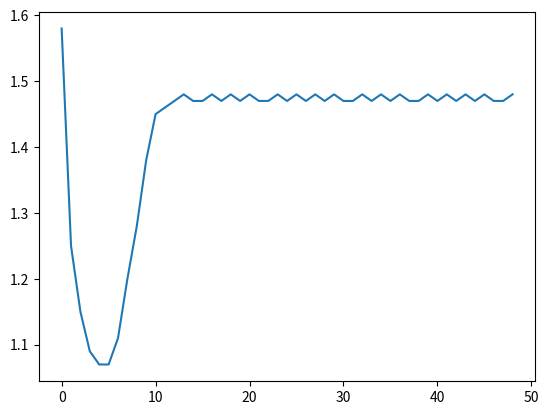
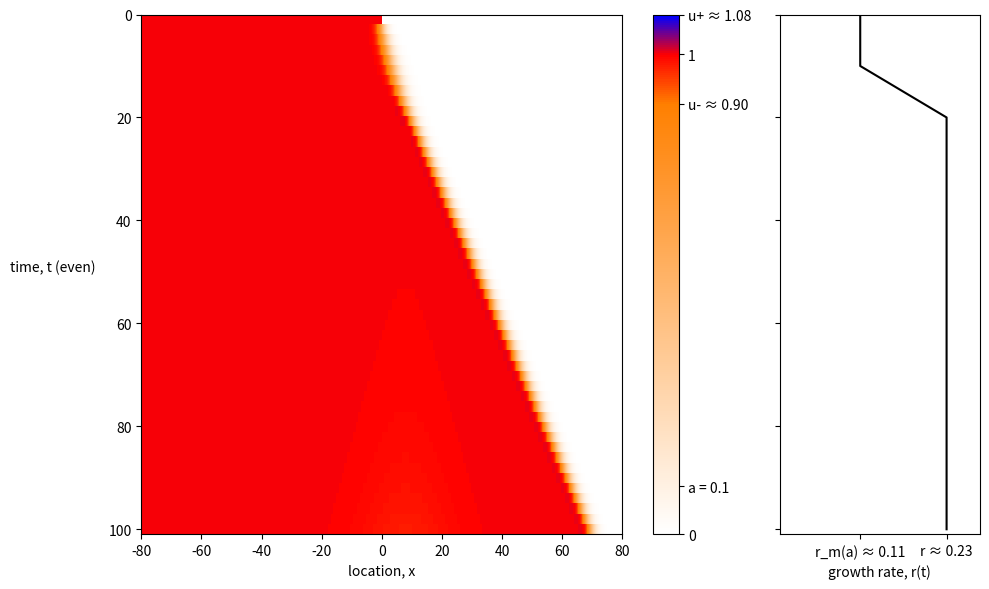

Write the Python code that produced these figures, in order. (Note: this script raises an exception after producing the figures.)
import numpy
from scipy import ndimage
from typing import *
import matplotlib.pyplot as plt

# TODO: replace n_domain_radius and n_kernel_radius with floats, its more interpretable
# TODO: i think next steps, it let u* be the largest fixed point of g(u,a,r)
# then start the initial datum from (u*, 0) and track the points
# alpha(t) = sup { x | forall y leq x, |u_t(y) - g^t(u*)| < epsilon }
# and beta(t) = inf { x | forall y geq x, |u_t(y)| < epsilon }
# and track (beta(t) - alpha(t)) / t ?

# Ricker model. https://en.wikipedia.org/wiki/Ricker_model
def ricker_map(r: float) -> Callable[[float], float]:
    return lambda u: u * numpy.exp(r * (1 - u))

# Vortkamp growth model. https://doi.org/10.1007/s11538-020-00750-x
def vortkamp_map(r: float, a: float) -> Callable[[float], float]:
    return lambda u: u * numpy.exp(r * (1 - u) * (u/a - 1))

# global argmax of vortkamp map.
def vortkamp_argmax (r: float, a: float) -> Callable[[float], float]:
    return 1/4 * (1 + a + (1 + 2*a + 8*a/r + a**2)**(1/2))

# global max of vortkamp map.
def vortkamp_max (r: float, a: float) -> Callable[[float], float]:
    g = vortkamp_map(r, a)
    return g(vortkamp_argmax(r, a))

# Vortkamp et al model, alternate parameterization.
def vortkamp_map_alt(r: float, a: float) -> Callable[[float], float]:
    return lambda u: u * numpy.exp(r*(1 - u)*(u - a))

# Schreiber growth model. https://doi.org/10.1016/S0040-5809(03)00072-8
def schreiber_map(r: float, m: float, s: float) -> Callable[[float], float]:
    return lambda u: u * numpy.exp(r*(1 - u) - m/(1 + s*u))

# Laplace kernel. https://en.wikipedia.org/wiki/Laplace_distribution
def laplace_kernel(a: float = 1) -> Callable[[float], float]:
    return lambda x: a/2 * numpy.exp(-a * numpy.abs(x))

def detect_period_vortkamp(r: float, a: float, n: int = 10, eps: float = 1e-10, delta: float = 1e-10) -> dict:
    """
    A recursive period-detecting function specialized to the Vortkamp map.
    Exploits the fact that any periodic point will lie in (1, umax) where umax is the global maximum.

    Inumpy.ts:
        r: float, a: float
            Vortkamp map parameters. We need to keep a around for the recursion.
        n: int
            Max number of recursions and/or reductions in the padding parameter eps.
        eps: float
            Used for padding the search interval. Can be dynamically decreased at the cost of n.
        delta: float
            Used to approximate derivative of iterates of f.
    Output:
        Either None, or a dict with two fields:
            'root': float
                One of the periodic points.
            'period': int
                The period of the root.
    """
    # fetch the vortkamp max point
    g = vortkamp_map(r, a)
    umax = vortkamp_max(r, a)
    from scipy.optimize import root_scalar
    def _detect_period_recursor(f: Callable[[float], float], root: float, period: int, n: int, eps: float):
        if n == 0:
            return None
        abs_deriv_at_root = abs((f(root + delta) - f(root))/delta)
        if abs_deriv_at_root < 1:
            return {'root': root, 'period': period}
        elif abs_deriv_at_root == 1:
            return None
        else:
            ff = lambda u: f(f(u))
            try:
                root_next = root_scalar(lambda u: ff(u) - u, bracket=[root + eps, umax - eps], method='brentq').root
                #print(root_next)
                return _detect_period_recursor(ff, root_next, 2*period, n - 1, eps)
            except ValueError:
                return _detect_period_recursor(f, root, period, n - 1, eps/10)
    return _detect_period_recursor(g, root = 1.0, period = 1, n = n, eps = eps)

def classify_vortkamp_map(r: float, a: float) -> dict:
    """
    Partial classification of the dynamics of the Vortkamp model.
    Useful for autogenerating heatmaps.
    
    Inumpy.ts:
        r: float
            Intrinsic per-capita growth rate for the Vortkamp model.
        a: float
            Allee threshold for the Vortkamp model.

    Output:
        dict with several fields:
            'zero_stable': bool
                Whether u = 0 is (asymptotically) stable. This is true iff. as r > 0.
            'positive_attractor': Optional[bool]
                Does a positive attractor exist?
            'cycle': Optional[numpy.ndarray]
                The positive stable cycle, if it can be found.
                Chosen so that the maximal element is first.
            'period': Optional[int]
                The period of the cycle.
    """
    if r < 0:
        raise ValueError(f"r = {r} but must be nonnegative.")
    if a < 0 or a > 1:
        raise ValueError(f"a = {a} but must be in (0, 1].")
    
    # prefill result
    data = {
        'zero_stable': None,
        'positive_attractor': None,
        'cycle': None,
        'period': None
    }
    if a == 0:
        return data

    
    data['zero_stable'] = r > 0
    if not data['zero_stable']:
        data['positive_attractor'] = False
        return data
    g = vortkamp_map(r, a)

    # the positive attractor exists iff. g(umax) > a where umax is the global max.
    umax = vortkamp_max(r, a)
    u0 = g(umax)
    if u0 < a:
        data['positive_attractor'] = False
    elif u0 > a:
        data['positive_attractor'] = True
        period = detect_period_vortkamp(r, a)
        if period:
            root = period['root']
            p = period['period']
            cycle = [root]
            for i in range(p - 1):
                cycle.append(g(cycle[i]))
            data['cycle'] = numpy.array(cycle, dtype=numpy.float64)
            data['period'] = p
    return data

def positive_attractor(r, a):
    # there is a positive attractor if g(umax) > a where umax is the global max.
    g = vortkamp_map(r, a)
    umax = vortkamp_max(r, a)
    return g(umax) > a

def find_r_threshold(a: float) -> float:
    """
    Given a, finds the corresponding threshold above which the map has no stable attractor.
    """
    r0 = 1
    if positive_attractor(r0, a):
        s = 2
        while positive_attractor(r0, a):
            r0 *= s
    else:
        s = 1/2
        while not positive_attractor(r0, a):
            r0 *= s
    f = lambda r: vortkamp_map(r, a)(vortkamp_max(r, a)) - a
    from scipy.optimize import root_scalar
    root = root_scalar(f, bracket=[r0 / s, r0], method='brentq').root
    return root

    #print(r0, a)
    #print(positive_attractor(r0, a))
# print(find_r_threshold(a=0.5))
# import numpy as np
# import matplotlib.pyplot as plt
# import matplotlib as mpl

#print(classify_vortkamp_map(3.5, 0.3))
# I think just do a bifurcation plot
from tqdm import tqdm
def heatmap_periods(a_vals, r_vals, p_max=16):
    Z = numpy.full((len(a_vals), len(r_vals)), numpy.nan)

    for j, r in enumerate(r_vals):
        sweep = False
        for i, a in enumerate(a_vals):
            print(a, r)
            if sweep:
                Z[i, j] = 1
            else:

                try:
                    out = classify_vortkamp_map(r, a)
                    if out['positive_attractor'] and out['period'] is not None:
                        p = out['period']
                        Z[i, j] = min(p, p_max)  # clamp if too large
                        if p == 1:
                            sweep = True
                        #print(r, a, p)
                except Exception:
                    pass
    #return Z

    # grids
    a_vals = numpy.linspace(0.2, 0.8, 150)
    r_vals = numpy.linspace(1, 3.0, 150)

    Z = heatmap_periods(a_vals, r_vals, p_max=16)

    # colormap: discrete integers, grey for NaN
    P_MAX = 4
    cmap = plt.cm.get_cmap('tab20', 2**P_MAX).copy()
    cmap.set_bad('lightgrey')
    bounds = numpy.arange(0.5, 2**P_MAX + 1.5)
    norm = mpl.colors.BoundaryNorm(bounds, cmap.N)

    fig, ax = plt.subplots(figsize=(7, 5))
    im = ax.imshow(
        Z,
        origin='lower',
        aspect='auto',
        extent=[r_vals[0], r_vals[-1], a_vals[0], a_vals[-1]],
        cmap=cmap, norm=norm, interpolation='nearest'
    )
    ax.set_xlabel("r")
    ax.set_ylabel("a")
    cbar = fig.colorbar(im, ax=ax, ticks=[2**p for p in range(P_MAX)])
    cbar.set_label("detected period")
    ax.set_title("Vortkamp map: period of positive attractor")

    plt.tight_layout()
    plt.show()

# a_vals = numpy.linspace(0, 1, 300)
# s_vals = numpy.linspace(0, 1, 300)
# import numpy as np
# import matplotlib.pyplot as plt
# import matplotlib as mpl
# from tqdm import tqdm
# # map periods directly to indices
# color_dict = {1: 0, 2: 1, 4: 2, 8: 3, 16: 4}
# colors = ["blue", "orange", "green", "red", "purple"]  # one per category
# color_dict = {k: i for (i, k) in enumerate(colors)}
# Z = numpy.full((len(a_vals), len(s_vals)), numpy.nan)

# for j, s in tqdm(list(enumerate(s_vals))):
#     sweep = False
    
#     r = s / (1 - s)
#     for i, a in enumerate(a_vals):
#         if sweep:
#             Z[i,j] = color_dict["blue"]  # index for period 1
#         else:
#             try:
#                 out = classify_vortkamp_map(r, a)
#                 if out['positive_attractor'] and out['period'] is not None:
#                     p = out['period']
#                     if p == 1:
#                         Z[i,j] = color_dict["blue"]
#                     if p == 2:
#                         Z[i,j] = color_dict["red"]
#                     if p == 3:
#                         Z[i,j] = color_dict["blue"]
#                     if p == 4:
#                         Z[i,j] = color_dict["rede"]
#                     #if p in color_dict:
#                     #    Z[i, j] = color_dict[p]
#                     if p == 1:
#                         sweep = True
#             except Exception:
#                 pass

# # build colormap and plot
# cmap = mpl.colors.ListedColormap(colors)
# norm = mpl.colors.BoundaryNorm(numpy.arange(-0.5, len(colors)+0.5, 1), cmap.N)

# fig, ax = plt.subplots()
# im = ax.imshow(Z, cmap=cmap, norm=norm, origin="lower",
#                extent=[s_vals[0], s_vals[-1], a_vals[0], a_vals[-1]])

# cbar = fig.colorbar(im, ax=ax, ticks=list(color_dict.values()))
# cbar.ax.set_yticklabels(list(color_dict.keys()))  # show periods instead of indices
# cbar.set_label("detected period")

#plt.show()


# # colormap: discrete integers, grey for NaN
# valid_periods = numpy.array([1, 2, 4, 8, 16])
# Z_clean = Z.copy()
# Z_clean[Z_clean > 16] = 16
# is_pow2 = numpy.isin(Z_clean, valid_periods)
# Z_clean[~is_pow2] = numpy.nan   # render as grey

# # discrete colormap with exactly 5 bins
# colors = ["#1271b4", "#e6c244", "#f07d50", "#ff0e0e",]  # pick your 5
# cmap = mpl.colors.ListedColormap(colors)
# cmap.set_bad("lightgrey")  # NaNs

# # bin edges centered around the categories
# bounds = numpy.array([0.5, 1.5, 2.5, 4.5, 8.5,])
# norm = mpl.colors.BoundaryNorm(bounds, cmap.N)

# fig, ax = plt.subplots(figsize=(7, 5))
# im = ax.imshow(
#     Z_clean,
#     origin="lower",
#     aspect="auto",
#     extent=[s_vals[0], s_vals[-1], a_vals[0], a_vals[-1]],
#     cmap=cmap,
#     norm=norm,
#     interpolation="nearest",
# )

# ax.set_xlabel("s")
# ax.set_ylabel("a")

# # cbar = fig.colorbar(im, ax=ax, ticks=valid_periods)
# # cbar.set_label("detected period")
# # ax.set_xlabel("s")
# # ax.set_ylabel("a")
# #cbar = fig.colorbar(im, ax=ax)#, ticks=[2**p for p in range(P_MAX)])
# #cbar.set_label("detected period")
# ax.set_title("Vortkamp map: period of positive attractor")
# s_curve = numpy.linspace(s_vals[0], s_vals[-1], 1000)

# ax.plot(s_curve, s_curve, color="black", lw=1.5, ls="--", label="a = s")
# ax.plot(2*s_curve/(1+s_curve), s_curve, color="red", lw=1.5, ls="--", label="2a = s")
# ax.set_xlim(0, 1)
# ax.set_ylim(0, 1)
# ax.legend(frameon=False, loc="upper left")
# plt.tight_layout()
# plt.show()

def solve_ide(
    growth_map: Callable[[float], float],
    kernel_density_fn: Callable[[float], float],
    initial_data: Callable[[float], float],
    xmin: float,
    xmax: float,
    kernel_radius: float,
    dx: float,
    n_steps: int,
    normalize_kernel: bool = True
) -> dict:
    """
    Solve the IDE with generic initial data:
        u(x, t + 1) = ∫ k(x - y) g(u(y, t)) dy
        u(x, 0)     = u0(x)
    Assumes the solution is constant outside [xmin, xmax].

    Alternatively, can be viewed as solving the IDE on a bounded domain:
        u(x, t + 1) = ∫_∞^xmin    k(x - z) g(u(xmin, t)) dz
                    + ∫_xmin^xmax k(x - z) g(u(z,    t)) dz
                    + ∫_xmax^∞    k(x - z) g(u(xmax, t)) dz
    with dynamic boundary conditions:
        u(xmin, t + 1) = g(u(xmin, t))
        u(xmax, t + 1) = g(u(xmax, t))

    Inumpy.ts:
        growth_map: Callable[[float], float]
            Scalar growth function.
        kernel_density_fn: Callable[[float], float]
            Kernel function. Assumed to be symmetric.
        initial_data: Callable[[float], float]
            Initial data function.
        xmin: float, xmax: float
            Left and right domain endpoints.
        kernel_radius: float
            Kernel radius.
        dx: float,
            Spacing between grid points.
            Must divide both (xmax - xmin) and kernel_radius.
        n_steps: int
            Number of time steps to simulate.
        normalize_kernel: bool
            Whether to divide the kernel by its sum.
            Default is true so it is a probability kernel.
    Output:
        dict with two fields:
            'domain': ndarray
                1d array of domain points,
                i.e. {-n*dx, ..., n*dx} where n = (xmax - xmin) / dx.
            'solution': ndarray
                2d array of shape (n_steps + 1, n) containing the solution surface.
    """

    assert(((xmax - xmin) / dx).is_integer())
    assert((kernel_radius / dx).is_integer())

    domain = numpy.arange(xmin, xmax + dx, dx)
    kernel_domain = numpy.arange(-kernel_radius, kernel_radius + dx, dx)

    kernel = kernel_density_fn(kernel_domain)
    if normalize_kernel:
        kernel /= numpy.sum(kernel)

    soln = numpy.zeros((n_steps + 1, len(domain)))
    soln[0] = initial_data(domain)

    for t in range(n_steps):
        soln[t + 1] = ndimage.convolve(growth_map(soln[t]), kernel, mode='nearest')
        # set boundary data
        soln[t + 1][0] = growth_map(soln[t][0])
        soln[t + 1][-1] = growth_map(soln[t][-1])

    return {
        'domain': domain,
        'solution': soln
    }

def solve_ide_step_data_adaptive(
    growth_map: Callable[[float], float],
    kernel_density_fn: Callable[[float], float],
    u_left: float,
    u_right: float,
    kernel_radius: float,
    dx: float,
    n_steps: int,
    tol: float,
    normalize_kernel: bool = True
) -> dict:
    """
    Solve the IDE with step initial data:
        u(x, t + 1) = ∫ k(x - y) g(u(y, t)) dy
        u(x, 0)     = { u_left  for x <= 0
                      { u_right for x > 0
    It uses an adaptive domain algorithm assuming everything outside the simulated region is constant.

    Inumpy.ts:
        growth_map: Callable[[float], float]
            Scalar growth function.
        kernel_density_fn: Callable[[float], float]
            Kernel function. Assumed to be symmetric.
        u_left: float, u_right: float
            Left and right values for the step initial data.
        kernel_radius: int
            Kernel radius.
        dx: float
            Distance between neighboring domain points.
            Must divide kernel_radius.
        n_steps: int
            Number of time steps to simulate.
        tol: float
            Tolerance for the adaptive domain algorithm.
        normalize_kernel: bool
            Whether to divide the kernel by its sum.
            Default is true so it is a probability kernel.
    Output:
        dict with two fields:
            'domain': ndarray
                1d spatial grid corresponding to the domain points,
                i.e. {-N*dx, ..., N*dx} where Nx is adaptively determined.
            'solution': ndarray
                2d array of shape (n_steps + 1, N) containing the solution surface.
    """
    from scipy import ndimage

    assert((kernel_radius / dx).is_integer())

    # set up the kernel
    n_kernel_radius = int(kernel_radius / dx)
    kernel_domain = numpy.arange(-n_kernel_radius, n_kernel_radius + 1) * dx
    kernel = kernel_density_fn(kernel_domain)
    if normalize_kernel:
        kernel /= numpy.sum(kernel)

    # the initial array has just two points
    # the left endpoint tracks the global position of the array
    # (to be glued together at the end)
    u0 = numpy.array([u_left, u_right])
    soln = []
    soln.append({
        'state': u0,
        'left_endpoint': 0,
    })
    
    for t in range(n_steps):
        
        u = soln[t]['state']
        left_endpoint = soln[t]['left_endpoint']

        u_left = u[0]
        u_right = u[-1]

        u = numpy.pad(u, (n_kernel_radius, n_kernel_radius), mode='edge')
        left_endpoint -= n_kernel_radius

        u = ndimage.convolve(growth_map(u), kernel, mode='nearest')

        u_left = growth_map(u_left)
        u_right = growth_map(u_right)

        index_chop_left  = numpy.where(numpy.abs(u - u_left) >= tol)[0][0]
        index_chop_right = numpy.where(numpy.abs(u - u_right) >= tol)[0][-1]
        
        u_chopped = u[(index_chop_left + 1):index_chop_right]
        left_endpoint += index_chop_left
        u = numpy.concat([[u_left], u_chopped, [u_right]])

        soln.append({
            'state': u,
            'left_endpoint': left_endpoint,
        })

    # wrap up: glue time points together
    imin = min(soln[t]['left_endpoint'] for t in range(len(soln)))
    imax = max(soln[t]['left_endpoint'] + len(soln[t]['state']) for t in range(len(soln))) - 1
    domain = numpy.arange(imin, imax + 1) * dx
    
    for t in range(len(soln)):
        u = soln[t]['state']
        left_endpoint = soln[t]['left_endpoint']
        u_left  = u[0]
        u_right = u[-1]
        n_pad_left  = left_endpoint - imin
        n_pad_right = imax - left_endpoint + 1 - len(u)
        soln[t]['state_padded'] = numpy.concat([[u_left]*n_pad_left, u, [u_right]*n_pad_right])
    
    soln = numpy.array([soln[t]['state_padded'] for t in range(len(soln))])

    return {
        'domain': domain,
        'solution': soln
    }

def estimate_leading_vortkamp_wavespeed(r: float, a: float, l: float, n_steps: int) -> Optional[dict]:
    """
    Given Vortkamp parameters (a, r), assuming they generate a stable cycle, this function:
    1. Computes the largest element of the cycle u_plus
    2. Solves the Riemann problem via the adaptive domain method:
        u(x, t + 1) = ∫ k(x - y) g(u(y, t)) dy
        u(x, 0)     = { u_plus for x <= 0
                      { 0      for x > 0
    3. For the given level l, approximates the sequence
        xi(t) = inf {x | |u(t, z)| < l for all z < x}
    The idea is that if p is the period of u_plus, then the average displacement,
        v(t) = (xi(t + p) - xi(t)) / p
    converges to the velocity of the leading wave.

    Inputs:
        r: float, a: float
            Vortkamp growth parameters.
        l: float
            Level at which to take successive differences.
            A necessary condition is l is smaller than every point in the stable cycle inhabited by u_plus.
        n_steps: int
            Number of steps to burn in.

    Output:
        Either None, or dict with two fields:
            'domain': ndarray
                1d spatial grid corresponding to the domain points,
                i.e. {-N*dx, ..., N*dx} where Nx is adaptively determined.
            'solution': ndarray
                2d array of shape (n_steps + 1, N) containing the solution surface.
            'c_estimate': float
                Estimate of the leading wave speed.
    """
    # first get the stable cycle
    map_data = classify_vortkamp_map(r, a)
    g = vortkamp_map(r, a)
    if map_data['cycle'] is None:
        return None
    u_plus = map_data['cycle'][0]
    p = map_data['period']
    dx = 0.01
    soln = solve_ide_step_data_adaptive(
        growth_map = g,
        kernel_density_fn = laplace_kernel(),
        u_left = u_plus,
        u_right = 0,
        kernel_radius = 4,
        dx = dx,
        n_steps = n_steps,
        tol = 0.01,
        normalize_kernel = True
    )
    domain = soln['domain']
    soln = soln['solution']
    xmin = min(domain)
    dx = dx
    tol = 0.01
    marks = []
    for t in range(len(soln)):
        mark_i = numpy.where(numpy.abs(soln[t]) >= tol)[0][-1]
        mark_x = xmin + mark_i*dx
        marks.append(mark_x)
    #print(marks)
    mark_diffs = numpy.diff(marks)
    #print(mark_diffs)
    c_estimate = numpy.mean(mark_diffs[10:])
    return {
        'domain': domain,
        'solution': soln,
        'c_estimate': c_estimate
    }

def estimate_leading_vortkamp_wavespeed_heatmap():
    # this should call the previous function multiple times and make a heatmap...
    # methinks I shall iterate over (s, a) parameters 
    # and put into a dict.
    data = {}
    S = numpy.arange(0, 1, 0.01)
    A = numpy.arange(0.01, 1, 0.01)

    S, A = numpy.meshgrid(S, A)

    from tqdm import tqdm
    for s, a in tqdm(list(numpy.nditer([S, A]))):
        s, a = float(s), float(a)
        r = s / (1 - s)
        #print(s, a)
        estimation = estimate_leading_vortkamp_wavespeed(r, a, l=0.05, n_steps=20)
        #print(estimation)
        if estimation:
            data[(s, a)] = float(estimation['c_estimate'])
    #print(data)
    # Extract coordinates and values
    import matplotlib.pyplot as plt
    coords = numpy.array(list(data.keys()))
    values = numpy.array(list(data.values()))

    # Pivot into grid form
    s_vals = numpy.unique(coords[:, 0])
    a_vals = numpy.unique(coords[:, 1])
    Z = numpy.full((len(a_vals), len(s_vals)), numpy.nan)

    for (s, a), val in data.items():
        i = numpy.where(a_vals == a)[0][0]
        j = numpy.where(s_vals == s)[0][0]
        Z[i, j] = val

    # Make heatmap
    plt.figure(figsize=(8, 6))
    im = plt.imshow(Z, origin='lower',
                    extent=[s_vals.min(), s_vals.max(), a_vals.min(), a_vals.max()],
                    aspect='auto', cmap='seismic')
    plt.colorbar(im, label='c_estimate')
    plt.xlabel('s')
    plt.ylabel('a')
    plt.title('Heatmap of Estimated Leading Vortkamp Wavespeed')
    plt.show()

#estimate_leading_vortkamp_wavespeed_heatmap()

#a = 0.7
#r = 5.5
#map_data = classify_vortkamp_map(r, a)
#g = vortkamp_map(r, a)
#print(map_data)
#estimation = estimate_leading_vortkamp_wavespeed(r, a, l=0.05, n_steps=20)
#import matplotlib.pyplot as plt
#plt.imshow(estimation['solution'], aspect='auto')
#plt.show()

def estimate_vortkamp_period2_wavespeed_pipeline(r: float, a: float) -> dict:

    """
    Estimate the wavespeeds for the Vortkamp growth model in the case of a stable 2-cycle.
    Idea: solve the IDE with step initial data connecting u_plus to zero.
    Then locate intersection points with the lines u = u_plus - eps and u = eps and take the first difference.

    """
    n_transient_steps = 0
    assert(n_transient_steps % 2 == 0)
    
    try:
        map_data = classify_vortkamp_map(r, a)
    except:
        return None # TODO?
    if not map_data['period'] == 2:
        return None # TODO: what to do here
    
    g = vortkamp_map(r, a)
    u_plus = map_data['cycle'][0]
    dx = 0.01 # TODO
    
    soln = solve_ide_step_data_adaptive(
        growth_map = g,
        kernel_density_fn = laplace_kernel(), # todo
        u_left = u_plus,
        u_right = 0,
        dx = dx,
        kernel_radius = 4,
        n_steps = 20,
        tol = 0.01, # TODO
        normalize_kernel = True
    )
    domain = soln['domain']
    soln = soln['solution']
    xmin = min(domain)
    tol = 0.05
    soln = soln[n_transient_steps:,:]

    marks = []
    for t in range(len(soln)):
        mark_i = numpy.where(numpy.abs(soln[t]) >= tol)[0][-1]
        mark_x = xmin + mark_i*dx
        marks.append(mark_x)

    c1_estimate = (marks[-1] - marks[-2])
    marks = []
    for t in range(len(soln) // 2):
        mark_i = numpy.where(numpy.abs(soln[2*t] - u_plus) >= tol)[0][0]
        mark_x = xmin + mark_i*dx
        marks.append(mark_x)
    c2_estimate = (marks[-1] - marks[-2]) / 2

    return {
        'domain': domain,
        'solution': soln,
        'c1_estimate': c1_estimate,
        'c2_estimate': c2_estimate,
    }

def estimate_vortkamp_general_wavespeed_pipeline(r: float, a: float) -> dict:
    """
    Similar to the previous 
    """
    # compute largest fixedpoint
    g = vortkamp_map(r, a)
    u = [1 + 0.001]
    for t in range(100):
        u.append(g(u[-1]))
    u_plus = max(u)
    print(u_plus)

    n_transient_steps = 0
    assert(n_transient_steps % 2 == 0)
    
    
   # g = vortkamp_map(r, a)
    #u_plus = classification['u_plus']
    dx = 0.05 # TODO
    
    soln = solve_ide_step_data_adaptive(
        growth_map = g,
        kernel_density_fn = laplace_kernel(), # todo
        u_left = u_plus,
        u_right = 0,
        dx = dx,
        kernel_radius = 4,
        n_steps = 20,
        tol = 0.01, # TODO
        normalize_kernel = True
    )
    domain = soln['domain']
    soln = soln['solution']
    xmin = min(domain)
    tol = 0.01
    soln = soln[n_transient_steps:,:]

    marks = []
    for t in range(len(soln)):
        mark_i = numpy.where(numpy.abs(soln[t]) >= tol)[0][-1]
        mark_x = xmin + mark_i*dx
        marks.append(mark_x)

    c1_estimate = (marks[-1] - marks[-2])
    marks = []
    for t in range(len(soln)):
        mark_i = numpy.where(numpy.abs(soln[t] - soln[t][0]) >= tol)[0][0]
        mark_x = xmin + mark_i*dx
        marks.append(mark_x)
    c2_estimate = (marks[-1] - marks[-2])

    return {
        'domain': domain,
        'solution': soln,
        'c1_estimate': c1_estimate,
        'c2_estimate': c2_estimate,
    }

# use a continuation to estimate wavespeed
def capture_leading_wave_continuation(
    r: float,
    a: float,
    kernel_density_fn: Callable,
    T0: int,
    T1: int,
    T2: int,
    domain_radius: float,
    dx: float,
    kernel_radius: float,
    normalize_kernel=True
):
    
    assert((domain_radius / dx).is_integer())
    assert((kernel_radius / dx).is_integer())
    n_domain_radius = int(domain_radius / dx)
    domain = numpy.arange(-domain_radius, domain_radius + dx, dx)
    kernel_domain = numpy.arange(-kernel_radius, kernel_radius + dx, dx)

    kernel = kernel_density_fn(kernel_domain)
    if normalize_kernel:
        kernel /= numpy.sum(kernel)

    initial_data = lambda x: numpy.heaviside(-x, 1)
    soln = numpy.zeros((T2 + 1, len(domain)))
    soln[0] = initial_data(domain)

    r0 = a / (1 - a)
    # starting r (based on Vortkamp map)
    for t in range(T2):
        if t < T0:
            r_t = r0
        elif t < T1:
            r_t = r0 + (t - T0) / (T1 - T0) * (r - r0)
        else:
            r_t = r
        growth_map = vortkamp_map(r_t, a)
        u = soln[t]
        u = ndimage.convolve(growth_map(u), kernel, mode='nearest')
        # estimate position
        l = 0.5
        i = numpy.where(numpy.abs(u) >= l)[0][-1]
        # assume positive?
        di = i - n_domain_radius
        #print(di)
        #assume di > 0
        # chop di from left, add di to right
        if di >= 0:
            u = u[di:]
            u = numpy.concat([u, [0]*di])
        else:
            u = u[:(di)]
            u = numpy.concat([[1]*(-di), u])

        # set boundary data
        u[0] = growth_map(u[0])
        u[-1] = growth_map(u[-1])
        soln[t + 1] = u

    return {
        'domain': domain,
        'solution': soln,
        'c_estimate': di*dx
    }

def simulate_leading_wave_continuation(
    r: float,
    a: float,
    kernel_density_fn: Callable,
    T0: int,
    T1: int,
    T2: int,
    domain_radius: float,
    dx: float,
    kernel_radius: float,
    normalize_kernel=True
):
    
    assert((domain_radius / dx).is_integer())
    assert((kernel_radius / dx).is_integer())
    n_domain_radius = int(domain_radius / dx)
    domain = numpy.arange(-domain_radius, domain_radius + dx, dx)
    kernel_domain = numpy.arange(-kernel_radius, kernel_radius + dx, dx)

    kernel = kernel_density_fn(kernel_domain)
    if normalize_kernel:
        kernel /= numpy.sum(kernel)

    initial_data = lambda x: numpy.heaviside(-x, 1)
    soln = numpy.zeros((T2 + 1, len(domain)))
    soln[0] = initial_data(domain)

    r0 = a / (1 - a)
    marks = []
    # starting r (based on Vortkamp map)
    for t in range(T2):
        if t < T0:
            r_t = r0
        elif t < T1:
            r_t = r0 + (t - T0) / (T1 - T0) * (r - r0)
        else:
            r_t = r
        growth_map = vortkamp_map(r_t, a)
        u = soln[t]
        u = ndimage.convolve(growth_map(u), kernel, mode='nearest')
        # estimate position
        #l = 0.5
        #i = numpy.where(numpy.abs(u) >= l)[0][-1]
        # assume positive?
        #di = i - n_domain_radius
        #print(di)
        #assume di > 0
        # chop di from left, add di to right
        #if di >= 0:
        #    u = u[di:]
        #    u = numpy.concat([u, [0]*di])
        #else:
        #    u = u[:(di)]
        #    u = numpy.concat([[1]*(-di), u])

        # set boundary data
        # fetch leading wave mark?
        l = a / 2
        if t % 2 == 0:
            i = numpy.where(numpy.abs(u) >= l)[0][-1]
            marks.append(i)

        u[0] = growth_map(u[0])
        u[-1] = growth_map(u[-1])
        soln[t + 1] = u
    marks = [-domain_radius +mark*dx for mark in marks]
    return {
        'domain': domain,
        'solution': soln,
        'marks': marks
    }
    
# # try with some known parameters...
# T0 = 10
# T1= 20
# T2 = 40
# solution = capture_leading_wave_continuation(
#     r=3/4,
#     a=0.25,
#     kernel_density_fn=laplace_kernel(),
#     T0=T0,
#     T1=T1,
#     T2=T2,
#     domain_radius=50,
#     dx=0.01,
#     kernel_radius=4,
#     normalize_kernel=True
# )
# print(solution['c_estimate'])
# import matplotlib.pyplot as plt
# plt.imshow(solution['solution'], aspect='auto')
# plt.show()

# #for t in range(T2):
# #    plt.plot(solution['solution'][t], color=(t/500, 1-t/500, 0))

# #plt.show()
    



#if __name__ == '__main__':
    #a = 0.25
    #r = 0.82
    #g = vortkamp_map(r, a)
    #map_data = classify_vortkamp_map(r, a)
    #print(result)
    #result = estimate_vortkamp_period2_wavespeed_pipeline(r, a)
    #print(result)
    #print(detect_period_vortkamp(r, a))
    #print(result)
    #print(g(result['cycle'][0]))
    #print(g(g(result['cycle'][0])))
    #print(g(2))



if __name__ != '__main__':

    #print(estimate_vortkamp_general_wavespeed_pipeline(0.4, 0.1))

    a_vals = numpy.linspace(0.1, 0.8, 100)
    # pick a consistent r grid large enough to cover all runs
    r_vals = numpy.linspace(0, 2, 100)
    heatmap = numpy.full((len(a_vals), len(r_vals)), numpy.nan)
        
    for i, a in enumerate(a_vals):
        rmin = 2*a/(1-a)
        for j, r in enumerate(r_vals):
        #    if r <= rmin: 
        #        continue
            try:
                output = estimate_vortkamp_general_wavespeed_pipeline(r, a)
                c1 = output['c1_estimate']
                c2 = output['c2_estimate']
                heatmap[i, j] = abs(c1 - c2)
            except:
                pass
    
    import matplotlib.pyplot as plt
    fig, ax = plt.subplots()
    cmap = plt.cm.viridis.copy()
    cmap.set_bad(color='lightgrey')  # grey for NaNs
    im = ax.imshow(
        heatmap,
        aspect='auto',
        origin='lower',
        extent=[r_vals[0], r_vals[-1], a_vals[0], a_vals[-1]],
        cmap=cmap,
        interpolation='none'
    )
    ax.set_xlabel('r')
    ax.set_ylabel('a')
    fig.colorbar(im, ax=ax, label='|c1 - c2|')
    a_curve = numpy.linspace(a_vals[0], a_vals[-1], 500)
    r_curve = 2 * a_curve / (1 - a_curve)

    ax.plot(r_curve, a_curve, color='red', lw=2, label=r'$r=\frac{2a}{1-a}$')
    ax.legend()
    plt.show()
    # r = 0.26
    # a = 0.1
    # classification = classify_vortkamp_parameters(r, a, root_pad=1e-4, deriv_delta=1e-4)
    # u_plus = classification['u_plus']
    # dx = 0.01
    # g = vortkamp_map(r, a)
    # soln = solve_ide_step_data_adaptive(
    #     growth_map = g,
    #     kernel_density_fn = laplace_kernel(), # todo
    #     u_left = u_plus,
    #     u_right = 0,
    #     dx = dx,
    #     kernel_radius = 4,
    #     n_steps = 100,
    #     tol = 0.01, # TODO
    #     normalize_kernel = True
    # )
    # import matplotlib.pyplot as plt
    # domain = soln['domain']
    # soln = soln['solution']
    # plt.imshow(soln, aspect='auto')
    # plt.show()
    # output = estimate_vortkamp_wavespeed_pipeline(r, a)
    # if output:
    #     #print(output)
    #     c1 = output['c1_estimate']
    #     c2 = output['c2_estimate']
    #     print(c1, c2)
    #     print(abs(c1 - c2))
    # for a in numpy.arange(0.2, 0.8, 0.1):
    #     rmin = 2*a/(1-a)
    #     for r in numpy.arange(rmin+0.05, rmin+1, 0.1):
    #         classification = classify_vortkamp_parameters(r, a, root_pad = 1e-4, deriv_delta = 1e-4)
    #         u_plus = classification['u_plus']
    #         output = estimate_vortkamp_wavespeed_pipeline(r, a)
    #         if output:
    #             #print(output)
    #             c1 = output['c1_estimate']
    #             c2 = output['c2_estimate']
    #             print(abs(c1 - c2))
    # a_vals = numpy.arange(0.2, 0.23, 0.001)
    # # pick a consistent r grid large enough to cover all runs
    # r_vals = numpy.arange(0.5, 0.75, 0.001)
    # heatmap = numpy.full((len(a_vals), len(r_vals)), numpy.nan)
        
    # for i, a in enumerate(a_vals):
    #     rmin = 2*a/(1-a)
    #     for j, r in enumerate(r_vals):
    #         if r <= rmin: 
    #             continue
    #         try:
    #             classification = classify_vortkamp_parameters(r, a, root_pad=1e-4, deriv_delta=1e-4)
            
    #             if classification['two_cycle_stable']:
    #                 output = estimate_vortkamp_wavespeed_pipeline(r, a)
    #                 if output:
    #                     c1 = output['c1_estimate']
    #                     c2 = output['c2_estimate']
    #                     heatmap[i, j] = abs(c1 - c2)
    #         except:
    #             pass
    
    # import matplotlib.pyplot as plt
    # fig, ax = plt.subplots()
    # cmap = plt.cm.viridis.copy()
    # cmap.set_bad(color='lightgrey')  # grey for NaNs
    # im = ax.imshow(
    #     heatmap,
    #     aspect='auto',
    #     origin='lower',
    #     extent=[r_vals[0], r_vals[-1], a_vals[0], a_vals[-1]],
    #     cmap=cmap,
    #     interpolation='none'
    # )
    # ax.set_xlabel('r')
    # ax.set_ylabel('a')
    # fig.colorbar(im, ax=ax, label='|c1 - c2|')
    # plt.show()


def generate_growth_map_figure():

    a = 0.5
    r = 1
    import matplotlib.pyplot as plt
    g = vortkamp_map(r, a)
    u = numpy.linspace(0, 1.2, 400)

    plt.figure(figsize=(6,4))
    plt.plot(u, g(u), label=f"a = {a}, r = {r}", color="blue")
    plt.plot(u, u, linestyle="--", color="black")
    r = 3
    g = vortkamp_map(r, a)
    plt.plot(u, g(u), label=f"a = {a}, r = {r}", color="red")

    fixed = [0, a, 1]
    plt.plot(fixed, fixed, "o", color="black", markersize=6)

    plt.grid(False)
    plt.xlabel("u(t)")
    plt.ylabel("u(t + 1)", rotation=0, labelpad=15)
    plt.legend()
    plt.xticks(fixed, ["0", "a", "1"])
    plt.yticks(fixed, ["0", "a", "1"])
    plt.gca().set_aspect("equal", adjustable="box")

    plt.savefig("figures/growthmap.png", dpi=300, bbox_inches="tight")

def generate_timeseries_figures():
    # time series for the two primary cases of interest
    import matplotlib.pyplot as plt
    for (i, params) in enumerate([(0.1, 0.23), (0.25, 0.75)]):
        a, r = params
        # find initial data
        map_data = classify_vortkamp_map(r, a)
        if not map_data['period'] == 2:
            raise ValueError()
        u_plus, u_minus = map_data['cycle']
        #u_minus = g(u_plus)
        solution = solve_ide(
            growth_map = vortkamp_map(r, a),
            kernel_density_fn=laplace_kernel(),
            initial_data=lambda x: u_plus * numpy.heaviside(-x, 1),
            xmin=-10,
            xmax=100,
            kernel_radius=4,
            dx=0.01,
            n_steps=100
        )
        # plot heatmap
        plt.figure()


        # # define the colormap function...
        # def rgb_func(u):
        #     r = u
        #     g = 1 - u
        #     b = 0.5*numpy.sin(4*numpy.pi*u) + 0.5
        #     return r, g, b

        # # Sample it
        # u = numpy.linspace(0,1,256)

        # Example usage:
        from matplotlib.colors import LinearSegmentedColormap

        points = [
            (0, (1, 1, 1)),   # red at 0.2
            #(a, (1, 0.5, 0)),   # red at 0.2
            (u_minus, (1, 0.5, 0)),
            (1, (1, 0, 0)),   # green at 0.5
            (u_plus, (0, 0, 1))    # blue at 0.8
        ]
        #print(points)
        u_min, u_max = points[0][0], points[-1][0]
        points_norm = [((u - u_min) / (u_max - u_min), c) for u, c in points]

        # Extract positions and colors
        us, cs = zip(*points_norm)

        # Build colormap
        cmap = LinearSegmentedColormap.from_list("linear_custom", list(zip(us, cs)), N=256)

        

        #cmap = LinearSegmentedColormap.from_list("my_map", colors, N=256)

        #plt.imshow(Z, cmap=cmap, origin="lower")
        #plt.text(0.1, 50, "≈ 1", color="red", fontsize=12, ha="left", va="center")
        #plt.text(0.8, 20, "≈ u+", color="blue", fontsize=12, ha="right", va="center")
        import matplotlib.patches as mpatches

        red_patch = mpatches.Patch(color=(1,0,0), label="u(x, t) ≈ 1")
        blue_patch = mpatches.Patch(color=(0,0,1), label="u(x, t) ≈ u+")
        white_patch = mpatches.Patch(color=(1, 1,1), label="u(x, t) ≈ 0")
        plt.legend(handles=[red_patch, blue_patch, white_patch], loc="upper right")
        

        im = plt.imshow(solution['solution'][::2,:], extent=[solution['domain'][0], solution['domain'][-1], len(solution['solution']), 0], cmap=cmap, aspect='auto', interpolation='none')
        cbar = plt.colorbar(im)
        #cbar.set_label("u", rotation=0)
        cbar.set_ticks([0, a, u_minus, 1, u_plus])
        cbar.set_ticklabels(["0", f"a = {a}", f"u- ≈ {u_minus:.2f}", "1", f"u+ ≈ {u_plus:.2f}"])
        plt.xlabel("location, x")
        plt.ylabel("time, t (even)", rotation=0, labelpad=20)
        plt.savefig(f"figures/example_spacetime{i}.png", dpi=300, bbox_inches="tight")

def generate_leading_trailing_heatmap():
    # idea: for a range of (a, r) values
    # calculate the leading wavefront, the trailing wavefront, etc
    a_vals = numpy.linspace(0.1, 0.6, 150)
    r_vals = numpy.linspace(0.1, 3, 150)
    #r_vals = []
    outputs = {}
    for a in a_vals:
        for r in r_vals:
            # do thing
            map_data = classify_vortkamp_map(r, a)
            if map_data['cycle'] is None:
                continue
            if map_data['period'] == 1:
                continue
            if map_data['period'] != 2:
                continue
            
            u_plus = map_data['cycle'][0]

            # set up IVP
            #g = vortkamp_map(r, a)
            #u = [1 + 0.001]
            #for t in range(100):
            #    u.append(g(u[-1]))
            #u_plus = max(u)
            #print(u_plus)

            n_transient_steps = 0
            assert(n_transient_steps % 2 == 0)
            
            
            # g = vortkamp_map(r, a)
            #u_plus = classification['u_plus']
            dx = 0.02 # TODO
            g = vortkamp_map(r, a)
            tol = min(u_plus - 1, a) / 10
            soln = solve_ide_step_data_adaptive(
                growth_map = g,
                kernel_density_fn = laplace_kernel(), # todo
                u_left = u_plus,
                u_right = 0,
                dx = dx,
                kernel_radius = 4,
                n_steps = 30,
                tol = tol, # TODO
                normalize_kernel = True
            )
            domain = soln['domain']
            soln = soln['solution']
            xmin = min(domain)
            
            soln = soln[n_transient_steps:,:]

            marks = []
            for t in range(len(soln)):
                mark_i = numpy.where(numpy.abs(soln[t]) >= tol)[0][-1]
                mark_x = xmin + mark_i*dx
                marks.append(mark_x)
            #print(marks[-1])
            c1_estimate = (marks[-1] - marks[-2])
            marks = []
            for t in range(len(soln)):
                mark_i = numpy.where(numpy.abs(soln[t] - soln[t][0]) >= tol)[0][0]
                mark_x = xmin + mark_i*dx
                marks.append(mark_x)
            c2_estimate = (marks[-1] - marks[-3]) / 2

            outputs[(r, a)] = {
                'domain': domain,
                'solution': soln,
                'c1_estimate': c1_estimate,
                'c2_estimate': c2_estimate,
            }

            # if
            #if c1_estimate - c2_estimate > 0.5:
            #    plt.imshow(soln, aspect='auto')
            #    plt.show()

    #for ((r, a), output) in outputs.items():
    #    print(r, a, output)
    

    import matplotlib.colors as mcolors

    divnorm = mcolors.TwoSlopeNorm(vmin=-2, vcenter=0, vmax=2)
    heatmap = numpy.full((len(a_vals), len(r_vals)), numpy.nan)
    for i, a in enumerate(a_vals):
        for j, r in enumerate(r_vals):
            if (r, a) in outputs:
                heatmap[i, j] = outputs[(r, a)]['c1_estimate']

    # Plot
    plt.figure(figsize=(8,6))
    cmap = plt.get_cmap("seismic").copy()  # or whatever cmap you're using
    cmap.set_bad(color="0.5")  # "0.5" = grey
    im = plt.imshow(
        heatmap,
        origin="lower",
        extent=[r_vals[0], r_vals[-1], a_vals[0], a_vals[-1]],
        aspect="auto",
        cmap=cmap,
        norm=divnorm
    )
    plt.colorbar(im)#, label="c1 estimate")
    plt.xlabel("r")
    plt.ylabel("a")
    #plt.title("Heatmap of c1_estimate")
    plt.savefig(f"figures/c1est.png", dpi=300, bbox_inches="tight")

    heatmap = numpy.full((len(a_vals), len(r_vals)), numpy.nan)
    for i, a in enumerate(a_vals):
        for j, r in enumerate(r_vals):
            if (r, a) in outputs:
                heatmap[i, j] = outputs[(r, a)]['c2_estimate']

    # Plot
    plt.figure(figsize=(8,6))
    im = plt.imshow(
        heatmap,
        origin="lower",
        extent=[r_vals[0], r_vals[-1], a_vals[0], a_vals[-1]],
        aspect="auto",
        cmap=cmap,
        norm=divnorm
    )
    plt.colorbar(im)#, label="c2 estimate")
    plt.xlabel("r")
    plt.ylabel("a", rotation=0)
    #plt.title("Heatmap of c2_estimate")
    plt.savefig(f"figures/c2est.png", dpi=300, bbox_inches="tight")


    #divnorm = mcolors.TwoSlopeNorm(vmin=0, vcenter=0, vmax=2)

    heatmap = numpy.full((len(a_vals), len(r_vals)), numpy.nan)
    for i, a in enumerate(a_vals):
        for j, r in enumerate(r_vals):
            if (r, a) in outputs:
                heatmap[i, j] = outputs[(r, a)]['c1_estimate'] - outputs[(r, a)]['c2_estimate']

    # Plot
    plt.figure(figsize=(8,6))
    cmap = plt.get_cmap("Reds").copy()  # or whatever cmap you're using
    cmap.set_bad(color="0.5")  # "0.5" = grey
    im = plt.imshow(
        heatmap,
        origin="lower",
        extent=[r_vals[0], r_vals[-1], a_vals[0], a_vals[-1]],
        aspect="auto",
        cmap=cmap,
        #norm=divnorm
    )
    plt.colorbar(im)#, label="c2 estimate")
    plt.xlabel("r")
    plt.ylabel("a")
    #plt.title("Heatmap of c diff")
    #plt.show()
    plt.savefig(f"figures/cdiff.png", dpi=300, bbox_inches="tight")
    # make c1 heatmap

def generate_ivp_example_2():
    # time series for the two primary cases of interest
    import matplotlib.pyplot as plt
    a = 0.25
    r = 0.75
    map_data = classify_vortkamp_map(r, a)
    if not map_data['period'] == 2:
        raise ValueError()
    u_plus, u_minus = map_data['cycle']
    solution = solve_ide(
        growth_map = vortkamp_map(r, a),
        kernel_density_fn=laplace_kernel(),
        initial_data=lambda x: numpy.heaviside(-x, 1),
        xmin=-100,
        xmax=100,
        kernel_radius=4,
        dx=0.01,
        n_steps=100
    )
    # plot heatmap
    plt.figure()


    # # define the colormap function...
    # def rgb_func(u):
    #     r = u
    #     g = 1 - u
    #     b = 0.5*numpy.sin(4*numpy.pi*u) + 0.5
    #     return r, g, b

    # # Sample it
    # u = numpy.linspace(0,1,256)

    # Example usage:
    from matplotlib.colors import LinearSegmentedColormap

    points = [
        (0, (1, 1, 1)),   # red at 0.2
        #(a, (1, 0.5, 0)),   # red at 0.2
        (u_minus, (1, 0.5, 0)),
        (1, (1, 0, 0)),   # green at 0.5
        (u_plus, (0, 0, 1))    # blue at 0.8
    ]
    #print(points)
    u_min, u_max = points[0][0], points[-1][0]
    points_norm = [((u - u_min) / (u_max - u_min), c) for u, c in points]

    # Extract positions and colors
    us, cs = zip(*points_norm)

    # Build colormap
    cmap = LinearSegmentedColormap.from_list("linear_custom", list(zip(us, cs)), N=256)

    

    #cmap = LinearSegmentedColormap.from_list("my_map", colors, N=256)

    #plt.imshow(Z, cmap=cmap, origin="lower")
    #plt.text(0.1, 50, "≈ 1", color="red", fontsize=12, ha="left", va="center")
    #plt.text(0.8, 20, "≈ u+", color="blue", fontsize=12, ha="right", va="center")
    import matplotlib.patches as mpatches

    red_patch = mpatches.Patch(color=(1,0,0), label="u(x, t) ≈ 1")
    blue_patch = mpatches.Patch(color=(0,0,1), label="u(x, t) ≈ u+")
    white_patch = mpatches.Patch(color=(1, 1,1), label="u(x, t) ≈ 0")
    plt.legend(handles=[red_patch, blue_patch, white_patch], loc="upper right")
    

    im = plt.imshow(solution['solution'][::2,:], extent=[solution['domain'][0], solution['domain'][-1], len(solution['solution']), 0], cmap=cmap, aspect='auto', interpolation='none')
    cbar = plt.colorbar(im)
    #cbar.set_label("u", rotation=0)
    cbar.set_ticks([0, a, u_minus, 1, u_plus])
    cbar.set_ticklabels(["0", f"a = {a}", f"u- ≈ {u_minus:.2f}", "1", f"u+ ≈ {u_plus:.2f}"])
    plt.xlabel("location, x")
    plt.ylabel("time, t (even)", rotation=0, labelpad=20)
    plt.savefig(f"figures/example_spacetime2.png", dpi=300, bbox_inches="tight")

def continuation_problem():
    a = 0.1
    r = 0.23
    #a = 0.4
    #r = 1.5
    map_data = classify_vortkamp_map(r, a)
    if not map_data['period'] == 2:
        raise ValueError()
    u_plus, u_minus = map_data['cycle']
    T0 = 10
    T1 = 20
    T2 = 100
    solution = simulate_leading_wave_continuation(
        r, a, kernel_density_fn=laplace_kernel(), T0=T0, T1=T1, T2=T2,
        domain_radius=80,
        dx=0.01,
        kernel_radius=4,
    )
    # generate marks?
    u = solution['solution']
    plt.plot(numpy.diff(solution['marks']))
    plt.show()

    plt.figure()


    # # define the colormap function...
    # def rgb_func(u):
    #     r = u
    #     g = 1 - u
    #     b = 0.5*numpy.sin(4*numpy.pi*u) + 0.5
    #     return r, g, b

    # # Sample it
    # u = numpy.linspace(0,1,256)

    # Example usage:
    from matplotlib.colors import LinearSegmentedColormap

    import matplotlib.colors as mcolors

    points = [
        (0, (1, 1, 1)),
        (u_minus, (1, 0.5, 0)),
        (1, (1, 0, 0)),
        (u_plus, (0, 0, 1)),   # <-- top endpoint is u_plus
    ]

    # Normalize positions onto [0,1]
    u_min, u_max = 0, u_plus
    points_norm = [((u - u_min)/(u_max - u_min), c) for u, c in points]
    us, cs = zip(*points_norm)
    cmap = LinearSegmentedColormap.from_list("linear_custom", list(zip(us, cs)), N=256)

    # Important: tell matplotlib how to map your data values into [0,1]
    norm = mcolors.Normalize(vmin=0, vmax=u_plus)

    

    #cmap = LinearSegmentedColormap.from_list("my_map", colors, N=256)

    #plt.imshow(Z, cmap=cmap, origin="lower")
    #plt.text(0.1, 50, "≈ 1", color="red", fontsize=12, ha="left", va="center")
    #plt.text(0.8, 20, "≈ u+", color="blue", fontsize=12, ha="right", va="center")
    import matplotlib.patches as mpatches

    red_patch = mpatches.Patch(color=(1,0,0), label="u(x, t) ≈ 1")
    blue_patch = mpatches.Patch(color=(0,0,1), label="u(x, t) ≈ u+")
    white_patch = mpatches.Patch(color=(1, 1,1), label="u(x, t) ≈ 0")
    plt.legend(handles=[red_patch, blue_patch, white_patch], loc="upper right")
    

    # im = plt.imshow(solution['solution'][::2,:], extent=[solution['domain'][0], solution['domain'][-1], len(solution['solution']), 0], cmap=cmap, norm=norm, aspect='auto', interpolation='none')
    # cbar = plt.colorbar(im)
    # #cbar.set_label("u", rotation=0)
    # cbar.set_ticks([0, a, u_minus, 1, u_plus])
    # cbar.set_ticklabels(["0", f"a = {a}", f"u- ≈ {u_minus:.2f}", "1", f"u+ ≈ {u_plus:.2f}"])
    # plt.xlabel("location, x")
    # plt.ylabel("time, t (even)", rotation=0, labelpad=20)
    # plt.savefig(f"figures/continuation.png", dpi=300, bbox_inches="tight")

    nt = len(solution['solution'])  # number of time steps you plotted
    times = numpy.linspace(0, T2, nt)

    # Build r(t): constant at 0.2 until T0, linear up to 0.8 by T1, then constant
    rm = a/(1-a)
    r = r
    r_vals = numpy.piecewise(
        times,
        [times <= T0, (times > T0) & (times <= T1), times > T1],
        [
            rm,
            lambda t: rm + (r - rm) * (t - T0) / (T1 - T0),
            r,
        ],
    )

    fig, (ax_main, ax_r) = plt.subplots(
        1, 2, gridspec_kw={'width_ratios': [12, 4]}, sharey=True, figsize=(10, 6)
    )
    ax_r.set_ylim(0, nt)

    # --- main space–time plot ---
    im = ax_main.imshow(
        solution['solution'][::2, :],
        extent=[solution['domain'][0], solution['domain'][-1], nt, 0],
        cmap=cmap,
        norm=norm,
        aspect='auto',
        interpolation='none',
    )
    cbar = fig.colorbar(im, ax=ax_main)
    cbar.set_ticks([0, a, u_minus, 1, u_plus])
    cbar.set_ticklabels(["0", f"a = {a}", f"u- ≈ {u_minus:.2f}", "1", f"u+ ≈ {u_plus:.2f}"])
    ax_main.set_xlabel("location, x")
    ax_main.set_ylabel("time, t (even)", rotation=0, labelpad=40)

    # --- r(t) plot ---
    ax_r.plot(r_vals, numpy.arange(nt), color="black")
    ax_r.set_xlim(0, r*1.2)
    ax_r.set_xticks([rm, r])
    ax_r.set_xticklabels([f"r_m(a) ≈ {rm:.2f}", f"r ≈ {r:.2f}"])
    ax_r.set_xlabel("growth rate, r(t)")
    ax_r.invert_yaxis()  # so time increases downward, consistent with main plot

    fig.tight_layout()
    plt.savefig("figures/continuation_with_r.png", dpi=300, bbox_inches="tight")


    # generate the time series plots?
    plt.figure()
    #plt.plot(solution['solution'][10])
    #plt.plot(solution['solution'][20])
    plt.plot(solution['solution'][T2])
    plt.savefig("figures/continuation_timeseries.png", dpi=300, bbox_inches="tight")
    





if __name__ == "__main__":

    #generate_growth_map_figure()

    #generate_timeseries_figures()

    #generate_leading_trailing_heatmap()
    
    # test some plots...
    #generate_ivp_example_2()
    continuation_problem()
    # a = 0.1
    # #r = 0.62
    # for r in numpy.arange(0, 2, 0.01):
    #     data = classify_vortkamp_map(r, a)
        
    #     if not data['period'] == 2:
    #         continue
    #     u_plus = data['cycle'][0]
    #     soln = solve_ide(
    #         growth_map=vortkamp_map(r,a),
    #         kernel_density_fn=laplace_kernel(),
    #         initial_data=lambda x:numpy.heaviside(-x,1),#*u_plus,
    #         xmin=-5,
    #         xmax=20,
    #         kernel_radius=8,
    #         dx=0.002,
    #         n_steps=30,
    #     )
    #     plt.imshow(soln['solution'],aspect='auto')
    #     plt.show()
